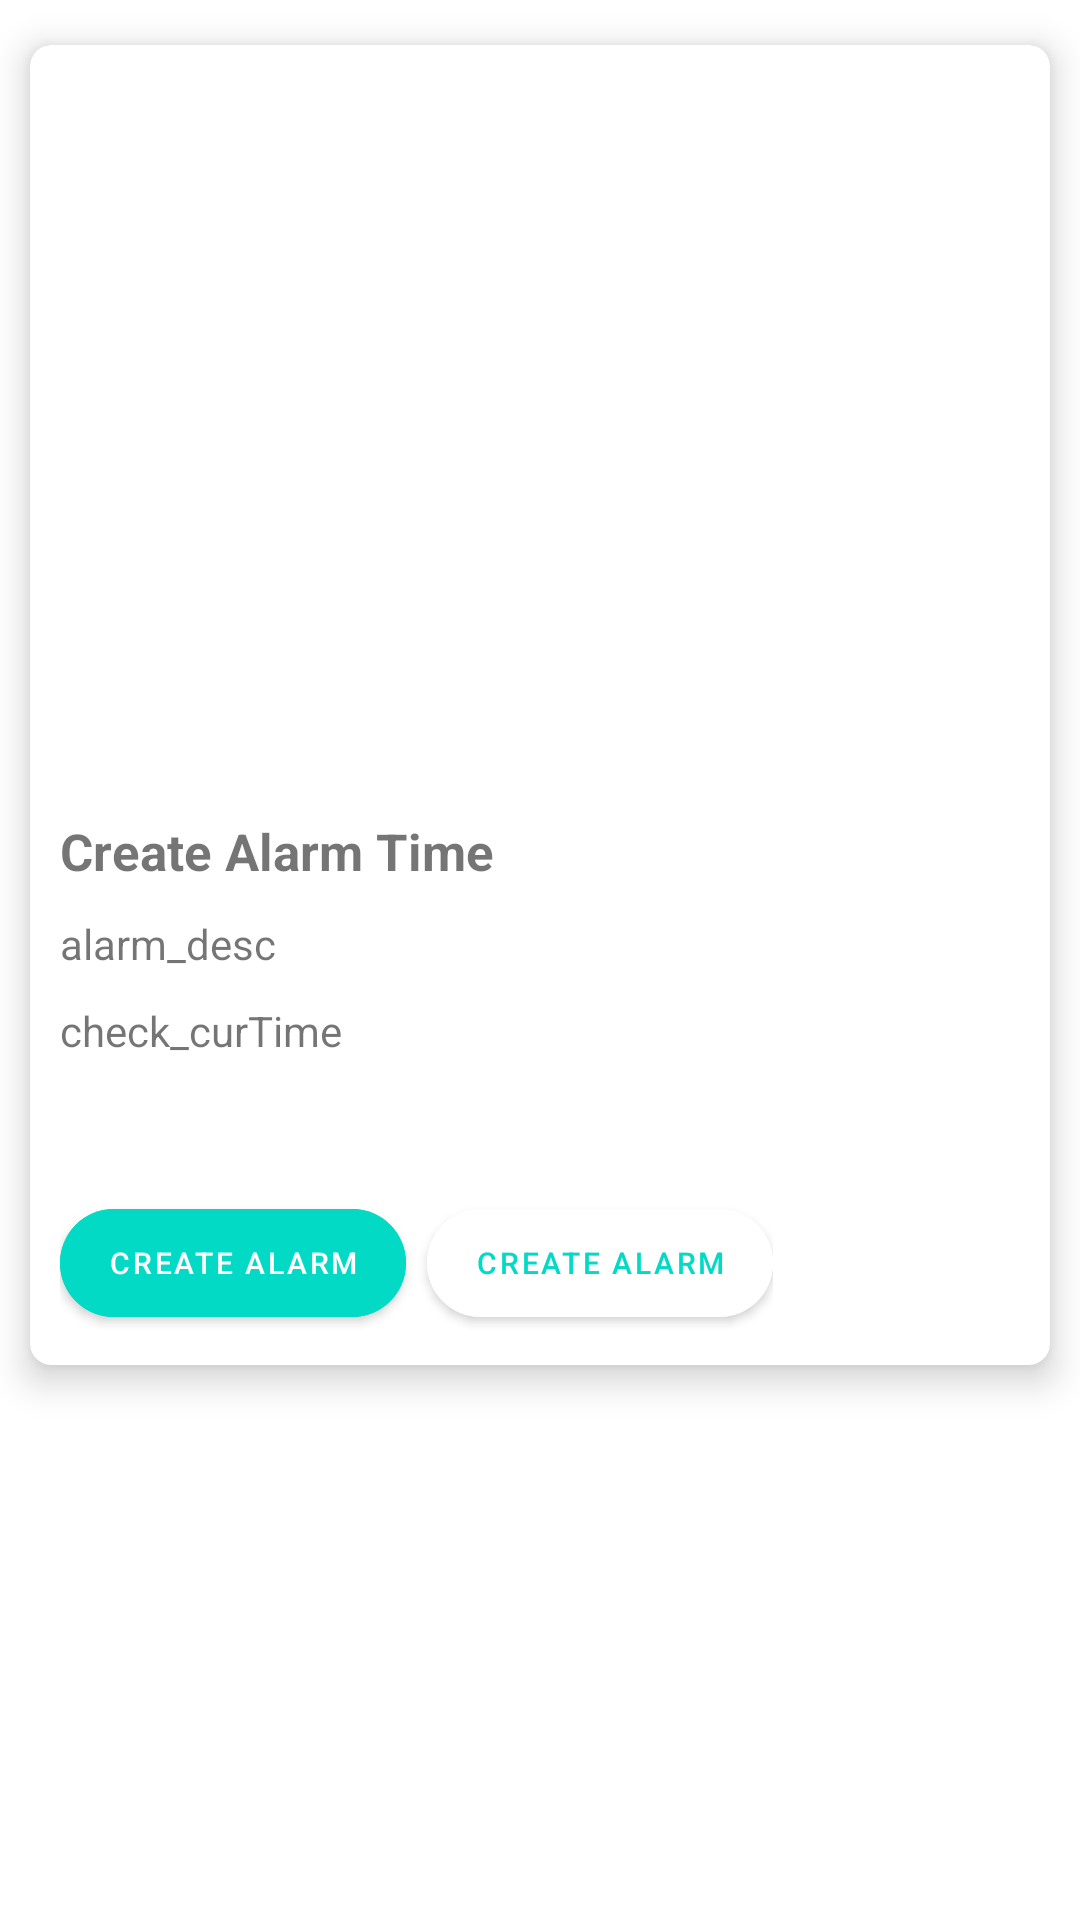

Write the Android layout XML for this screen, with the resource values it uses.
<!-- AndroidManifest.xml: application theme Theme.MADPractical8_20012021051 -->
<!-- res/layout/activity_main.xml -->
<?xml version="1.0" encoding="utf-8"?>
<androidx.constraintlayout.widget.ConstraintLayout xmlns:android="http://schemas.android.com/apk/res/android"
    xmlns:app="http://schemas.android.com/apk/res-auto"
    xmlns:tools="http://schemas.android.com/tools"
    android:layout_width="match_parent"
    android:layout_height="match_parent"
    tools:context=".MainActivity">

    <LinearLayout
        android:layout_width="match_parent"
        android:layout_height="match_parent"
        android:orientation="vertical"
        app:layout_constraintStart_toStartOf="parent"
        app:layout_constraintEnd_toEndOf="parent"
        app:layout_constraintTop_toTopOf="parent"
        app:layout_constraintBottom_toBottomOf="parent">
        <androidx.core.widget.NestedScrollView
            android:layout_width="match_parent"
            android:layout_height="match_parent">
            <com.google.android.material.card.MaterialCardView
                android:layout_width="match_parent"
                android:layout_height="wrap_content"
                android:layout_marginTop="15dp"
                android:layout_marginBottom="15dp"
                android:layout_marginStart="10dp"
                android:layout_marginEnd="10dp"
                app:cardCornerRadius="7dp"
                app:cardElevation="7dp">

                <LinearLayout
                    android:layout_width="match_parent"
                    android:layout_height="match_parent"
                    android:orientation="vertical">
                    <ImageView
                        android:id="@+id/alarmImages"
                        android:layout_width="match_parent"
                        android:layout_height="742px" />
                    <TextView
                        android:layout_width="match_parent"
                        android:layout_height="wrap_content"
                        android:text="Create Alarm Time"
                        android:textSize="17sp"
                        android:textStyle="bold"
                        android:layout_marginTop="10dp"
                        android:layout_marginStart="10dp"/>
                    <TextView
                        android:layout_width="match_parent"
                        android:layout_height="wrap_content"
                        android:text="alarm_desc"
                        android:layout_marginTop="10dp"
                        android:paddingEnd="10dp"
                        android:layout_marginStart="10dp"/>
                    <TextView
                        android:layout_width="match_parent"
                        android:layout_height="wrap_content"
                        android:text="check_curTime"
                        android:layout_marginTop="10dp"
                        android:paddingEnd="10dp"
                        android:layout_marginStart="10dp"/>
                    <ImageView
                        android:id="@+id/heartImages"
                        android:layout_width="27dp"
                        android:layout_height="27dp"
                        android:layout_marginTop="2dp"
                        android:layout_marginEnd="25dp"
                        android:layout_gravity="right" />
                    <LinearLayout
                        android:layout_width="wrap_content"
                        android:layout_height="wrap_content"
                        android:orientation="horizontal"
                        android:layout_marginStart="10dp"
                        android:layout_marginTop="15dp"
                        android:layout_marginBottom="10dp">
                        <com.google.android.material.button.MaterialButton
                            android:layout_width="wrap_content"
                            android:layout_height="wrap_content"
                            app:cornerRadius="20sp"
                            android:text="Create Alarm"
                            android:textSize="10sp"
                            app:icon="@drawable/ic_baseline_add_alarm_24"
                            app:iconSize="20sp"
                            android:backgroundTint="@color/teal_200"/>
                        <com.google.android.material.button.MaterialButton
                            android:layout_width="wrap_content"
                            android:layout_height="wrap_content"
                            android:layout_marginStart="7dp"
                            app:cornerRadius="20sp"
                            android:text="Create Alarm"
                            android:textSize="10sp"
                            app:icon="@drawable/ic_baseline_alarm_off_24"
                            app:iconSize="20sp"
                            android:textColor="@color/teal_200"
                            android:backgroundTint="@color/white"
                            app:iconTint="@color/teal_200"/>
                    </LinearLayout>
                </LinearLayout>
            </com.google.android.material.card.MaterialCardView>
        </androidx.core.widget.NestedScrollView>
    </LinearLayout>

</androidx.constraintlayout.widget.ConstraintLayout>
<!-- resources referenced by this layout -->
<resources>
  <style name="Theme.MADPractical8_20012021051" parent="Theme.MaterialComponents.DayNight.DarkActionBar">
          
          <item name="colorPrimary">@color/purple_500</item>
          <item name="colorPrimaryVariant">@color/purple_700</item>
          <item name="colorOnPrimary">@color/white</item>
          
          <item name="colorSecondary">@color/teal_200</item>
          <item name="colorSecondaryVariant">@color/teal_700</item>
          <item name="colorOnSecondary">@color/black</item>
          
          <item name="android:statusBarColor" tools:targetApi="l">?attr/colorPrimaryVariant</item>
          
      </style>
  <!-- not gathered from this repository: default colours our renderer supplied (Android Studio template values) -->
  <color name="purple_500">#FF6200EE</color>
  <color name="purple_700">#FF3700B3</color>
  <color name="teal_200">#FF03DAC5</color>
  <color name="teal_700">#FF018786</color>
  <color name="black">#FF000000</color>
  <color name="white">#FFFFFFFF</color>
</resources>
